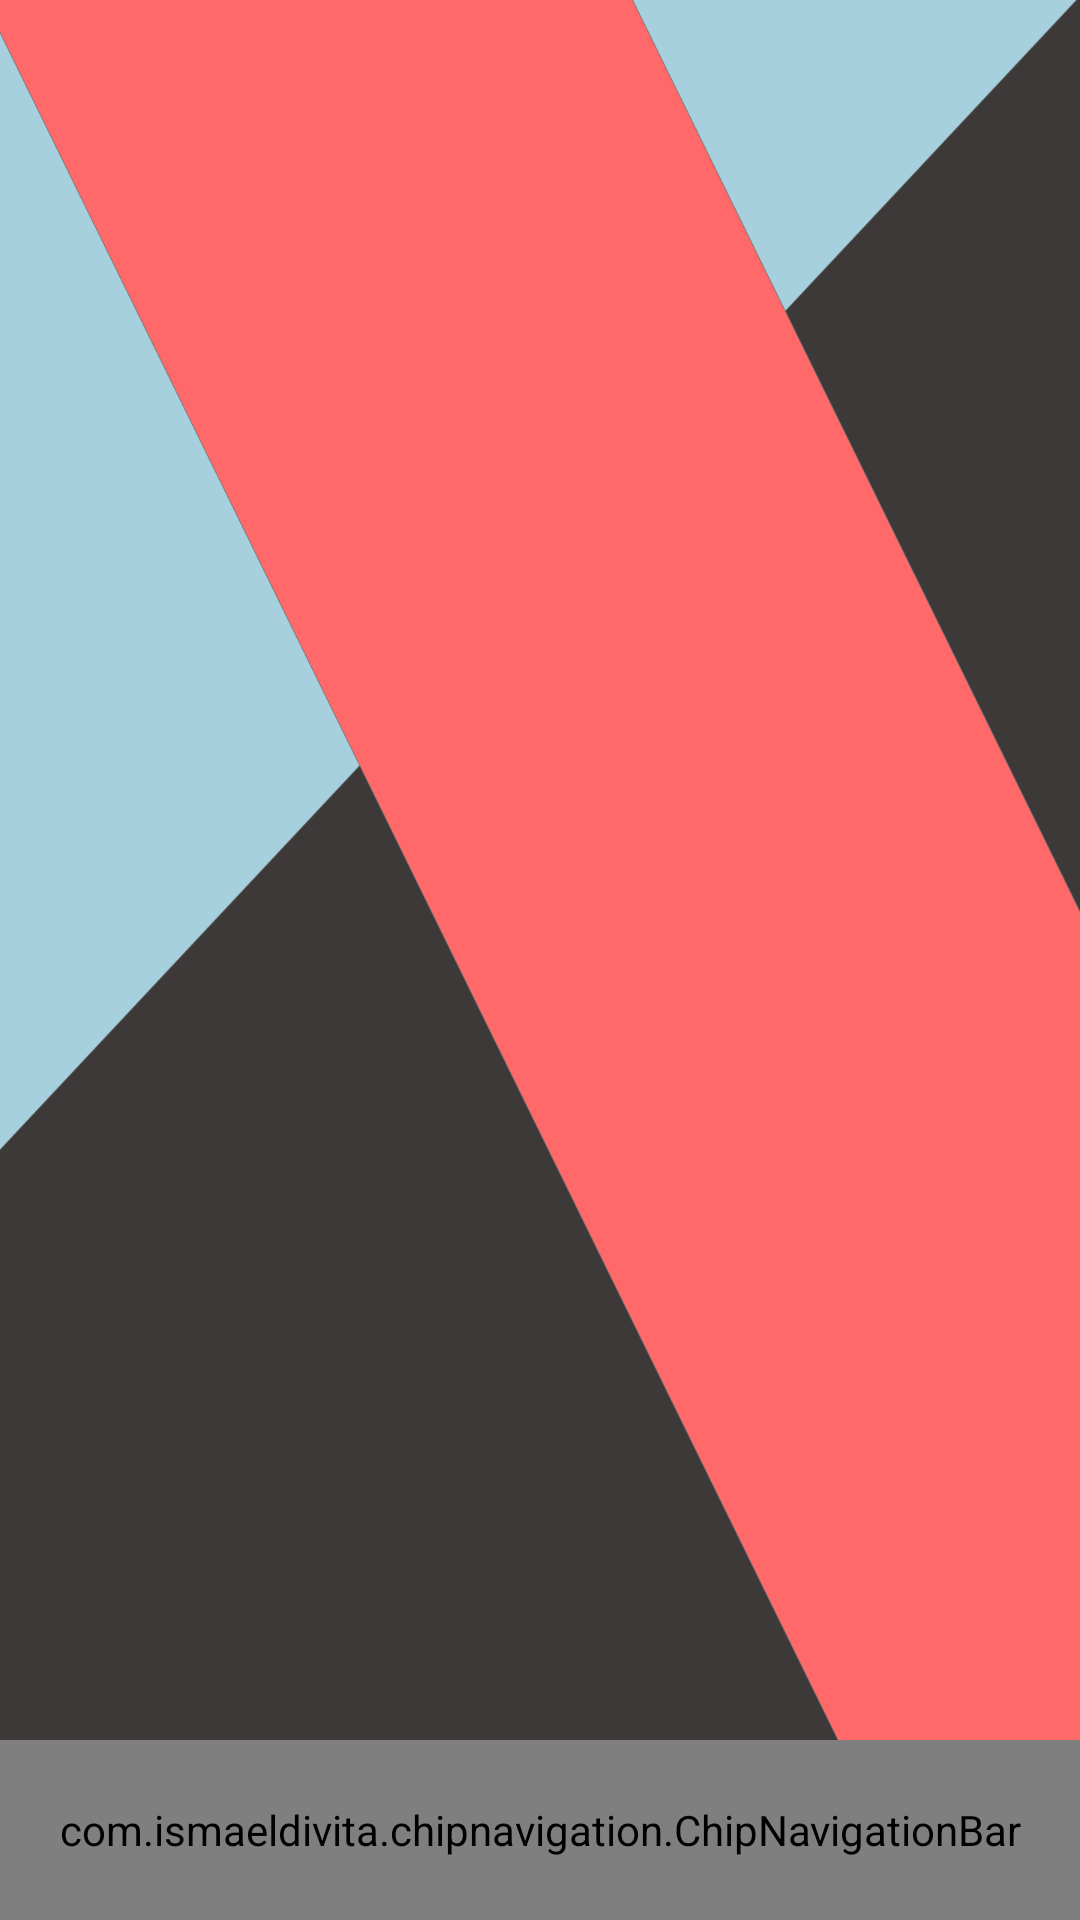

Reconstruct the res/layout file that produces this screen, plus the resources it refers to.
<!-- AndroidManifest.xml: application theme Theme.InstagramCloneKt -->
<!-- res/layout/fragment_main.xml -->
<?xml version="1.0" encoding="utf-8"?>
<androidx.constraintlayout.widget.ConstraintLayout xmlns:android="http://schemas.android.com/apk/res/android"
    xmlns:app="http://schemas.android.com/apk/res-auto"
    xmlns:tools="http://schemas.android.com/tools"
    android:layout_width="match_parent"
    android:layout_height="match_parent"
    tools:context=".view.ui.MainFragment"
    android:background="@drawable/background">

    <FrameLayout
        android:id="@+id/frame_layout_main"
        android:layout_width="match_parent"
        android:layout_height="0dp"
        app:layout_constraintBottom_toTopOf="@+id/bottom_nav_bar"
        app:layout_constraintEnd_toEndOf="parent"
        app:layout_constraintStart_toStartOf="parent"
        app:layout_constraintTop_toTopOf="parent" />

    <com.ismaeldivita.chipnavigation.ChipNavigationBar
        android:id="@+id/bottom_nav_bar"
        android:layout_width="match_parent"
        android:layout_height="60dp"
        android:layout_alignParentBottom="true"
        android:background="@color/pink"
        app:cnb_menuResource="@menu/bottom_nav"
        app:cnb_unselectedColor="@color/gray_main"
        app:layout_constraintBottom_toBottomOf="parent"
        app:layout_constraintEnd_toEndOf="parent"
        app:layout_constraintStart_toStartOf="parent" />

</androidx.constraintlayout.widget.ConstraintLayout>
<!-- resources referenced by this layout -->
<resources>
  <color name="gray_main">#424242</color>
  <color name="pink">#FF6969</color>
  <!-- drawable background: png bitmap (drawable, 172873 bytes) -->
  <style name="Theme.InstagramCloneKt" parent="Theme.MaterialComponents.DayNight.DarkActionBar">
          
          <item name="colorPrimary">#FF6969</item>
          <item name="colorPrimaryVariant">#FF6969</item>
          <item name="colorOnPrimary">@color/white</item>
          
          <item name="colorSecondary">@color/teal_200</item>
          <item name="colorSecondaryVariant">@color/teal_700</item>
          <item name="colorOnSecondary">@color/black</item>
          
          <item name="android:statusBarColor">?attr/colorPrimaryVariant</item>
          
      </style>
  <color name="white">#FFFFFFFF</color>
  <color name="teal_200">#FF03DAC5</color>
  <color name="teal_700">#FF018786</color>
  <color name="black">#FF000000</color>
</resources>
